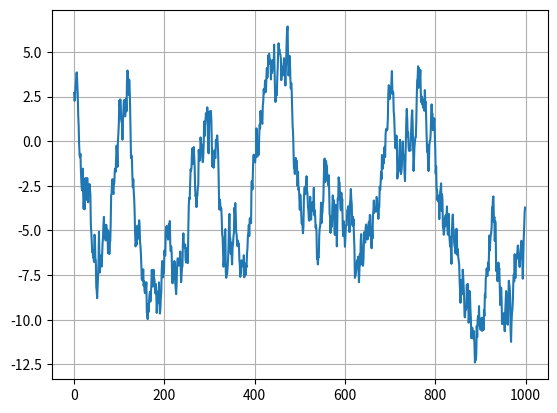

Generate this figure with matplotlib:
import numpy as np
import matplotlib.pyplot as plt

N = 1000
sigma = 5
r = 0.99
en = np.sqrt((1-r*r)*sigma*sigma)

fSignal = np.zeros(N)
fSignal[0] = np.random.normal(0, sigma)
for i in range(1, N):
    fSignal[i] = r*fSignal[i-1] + np.random.normal(0, en)

plt.plot(fSignal)
plt.grid(True)
plt.show()
